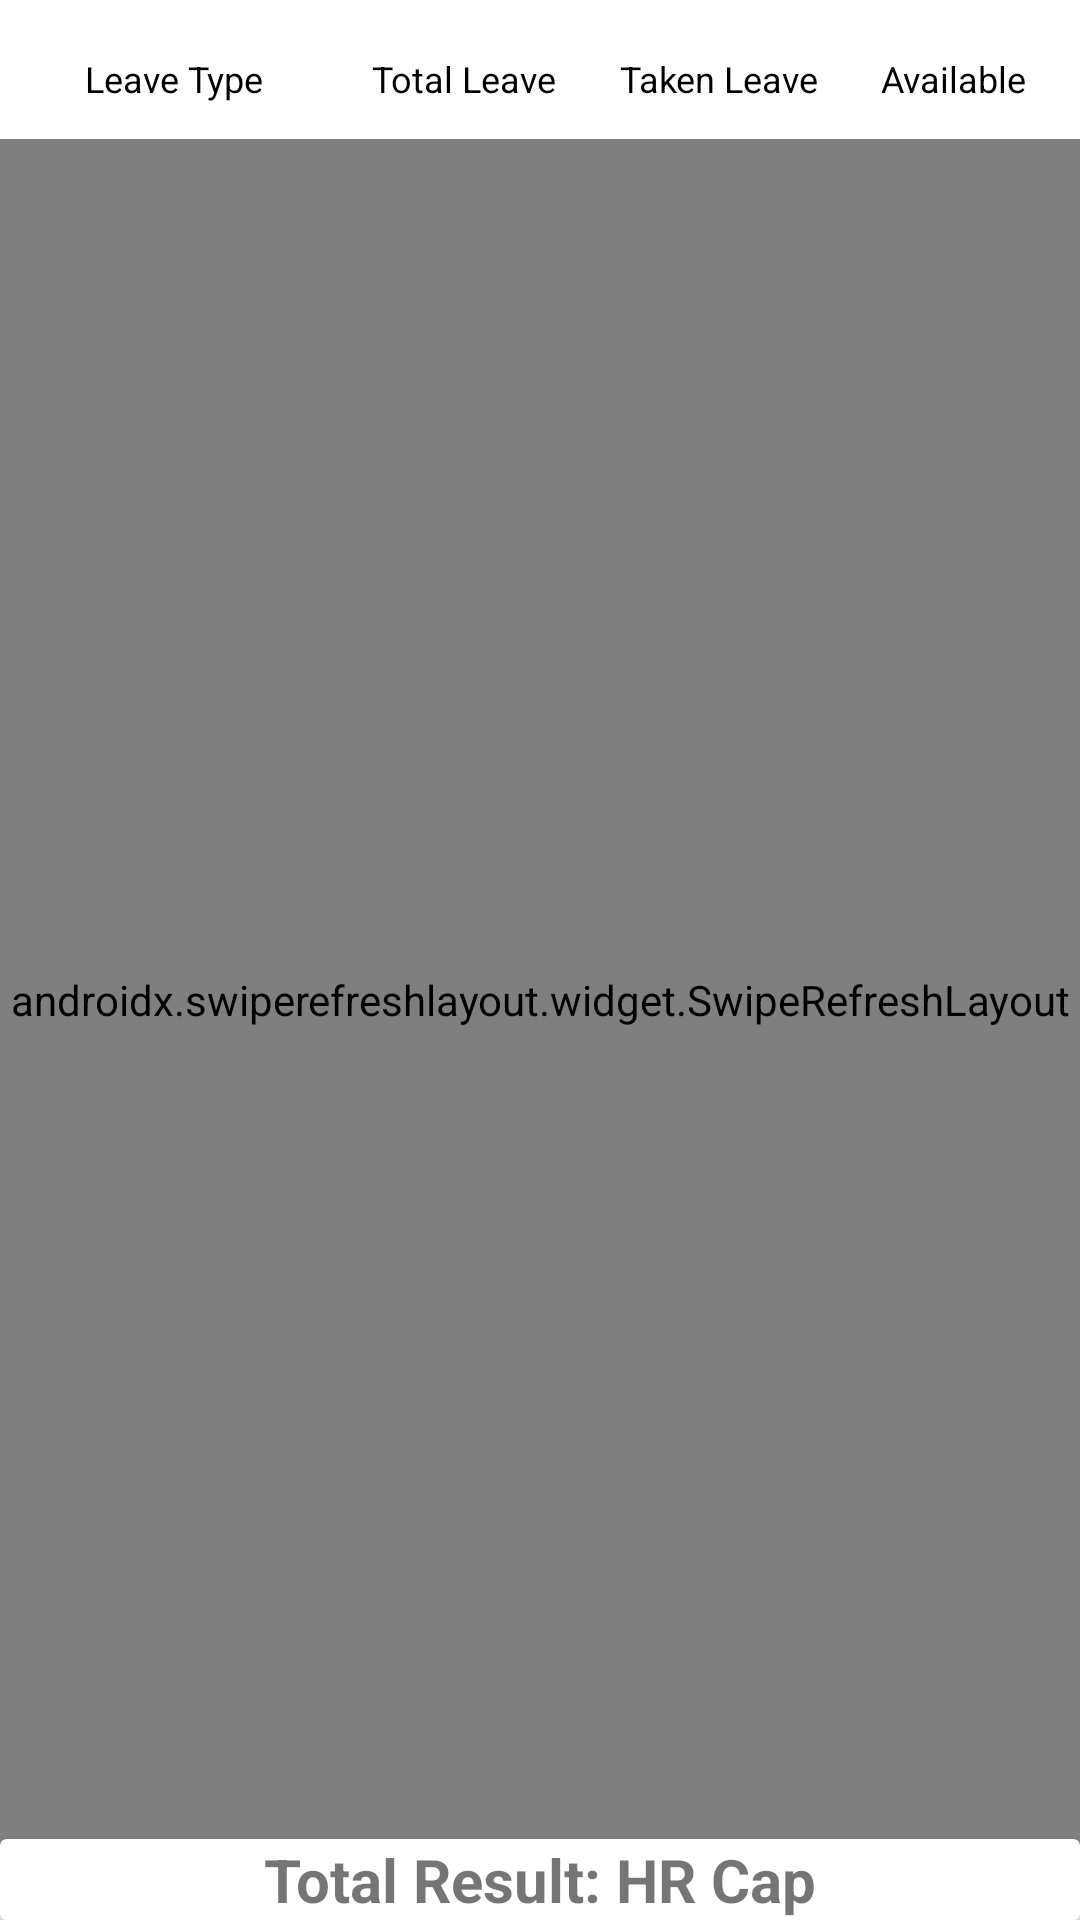

Layout XML and referenced resources for this Android screen:
<!-- AndroidManifest.xml: application theme Theme.HrCap -->
<!-- res/layout/leave_balance_fragment.xml -->
<?xml version="1.0" encoding="utf-8"?>
<RelativeLayout xmlns:android="http://schemas.android.com/apk/res/android"
    xmlns:app="http://schemas.android.com/apk/res-auto"
    xmlns:tools="http://schemas.android.com/tools"
    android:layout_width="match_parent"
    android:layout_height="match_parent"
    android:orientation="vertical"
    tools:context=".MainActivity">

    <TextView
        android:layout_width="wrap_content"
        android:layout_height="wrap_content"
        android:id="@+id/TvNoData"
        android:visibility="gone"
        android:layout_centerInParent="true"
        android:layout_gravity="center"
        android:gravity="center"
        android:text="No Data Found"
        android:textSize="20sp"
        android:textColor="@color/black"
        android:textStyle="italic" />


    <LinearLayout
        android:layout_width="match_parent"
        android:layout_height="wrap_content"
        android:id="@+id/linear2"
        android:padding="10dp"
        android:background="@drawable/button_background_blue"
        android:layout_marginStart="8dp"
        android:layout_marginTop="8dp"
        android:layout_marginEnd="8dp"
        android:layout_marginBottom="2dp"
        android:orientation="horizontal">


        <TextView
            android:layout_width="wrap_content"
            android:layout_height="match_parent"
            android:paddingRight="5dp"
            android:layout_weight="1"
            android:textSize="12sp"
            android:textDirection="ltr"
            android:layout_gravity="center"
            android:gravity="center"
            android:textColor="@color/black"
            android:text="Leave Type"/>

        <TextView
            android:layout_width="wrap_content"
            android:layout_height="match_parent"
            android:textColor="@color/black"
            android:layout_weight="1"
            android:textDirection="rtl"
            android:textSize="12sp"
            android:text="Total Leave"/>

        <TextView
            android:layout_width="wrap_content"
            android:layout_height="match_parent"
            android:textColor="@color/black"
            android:layout_weight="1"
            android:textSize="12sp"
            android:textDirection="rtl"
            android:text="Taken Leave"/>

        <TextView
            android:layout_width="wrap_content"
            android:layout_height="match_parent"
            android:textColor="@color/black"
            android:layout_weight="1"
            android:textSize="12sp"
            android:textDirection="rtl"
            android:text="Available"/>






    </LinearLayout>

    <androidx.swiperefreshlayout.widget.SwipeRefreshLayout
        xmlns:android="http://schemas.android.com/apk/res/android"
        android:id="@+id/leaveswipe"
        android:layout_below="@+id/linear2"
        android:layout_width="match_parent"
        android:layout_height="match_parent"
        android:layout_marginBottom="20dp">

    <ScrollView
        android:layout_width="match_parent"
        android:layout_height="wrap_content"
        tools:ignore="MissingConstraints"
        tools:layout_editor_absoluteX="-16dp"
        tools:layout_editor_absoluteY="215dp">


        <androidx.recyclerview.widget.RecyclerView
            android:padding="10dp"
            android:id="@+id/leavebalancelv"
            android:layout_width="match_parent"
            android:layout_height="wrap_content"
            tools:ignore="TouchTargetSizeCheck" />
    </ScrollView>

    </androidx.swiperefreshlayout.widget.SwipeRefreshLayout>

    <androidx.cardview.widget.CardView
        android:id="@+id/linear_layout_3"
        android:layout_width="match_parent"
        android:layout_height="wrap_content"
        android:orientation="horizontal"
        android:layout_marginTop="5dp"
        android:gravity="center"
        android:layout_alignParentBottom="true">

        <LinearLayout
            android:layout_width="wrap_content"
            android:layout_height="match_parent"
            android:layout_gravity="center"
            android:orientation="horizontal">

        <TextView
            android:layout_width="wrap_content"
            android:layout_height="wrap_content"
            android:layout_gravity="bottom|center_horizontal"
            android:text="Total Result: "
            android:textSize="20sp"
            android:textStyle="bold" />

        <TextView
            android:id="@+id/totalresult2"
            android:layout_width="wrap_content"
            android:layout_height="wrap_content"
            android:layout_gravity="bottom|center_horizontal"
            android:text="@string/app_name"
            android:textSize="20sp"
            android:textStyle="bold" />
        </LinearLayout>

    </androidx.cardview.widget.CardView>


</RelativeLayout>
<!-- resources referenced by this layout -->
<resources>
  <color name="black">#FF000000</color>
  <string name="app_name">HR Cap</string>
  <style name="Theme.HrCap" parent="Theme.MaterialComponents.DayNight.DarkActionBar">
          
          <item name="colorPrimary">@color/purple_500</item>
          <item name="colorPrimaryVariant">@color/purple_700</item>
          <item name="colorOnPrimary">@color/white</item>
          
          <item name="colorSecondary">@color/teal_200</item>
          <item name="colorSecondaryVariant">@color/teal_700</item>
          <item name="colorOnSecondary">@color/black</item>
          
          <item name="android:statusBarColor" tools:targetApi="l">?attr/colorPrimaryVariant</item>
          
      </style>
  <color name="purple_500">#FF6200EE</color>
  <color name="purple_700">#FF3700B3</color>
  <color name="white">#FFFFFFFF</color>
  <color name="teal_200">#FF03DAC5</color>
  <color name="teal_700">#FF018786</color>
</resources>
